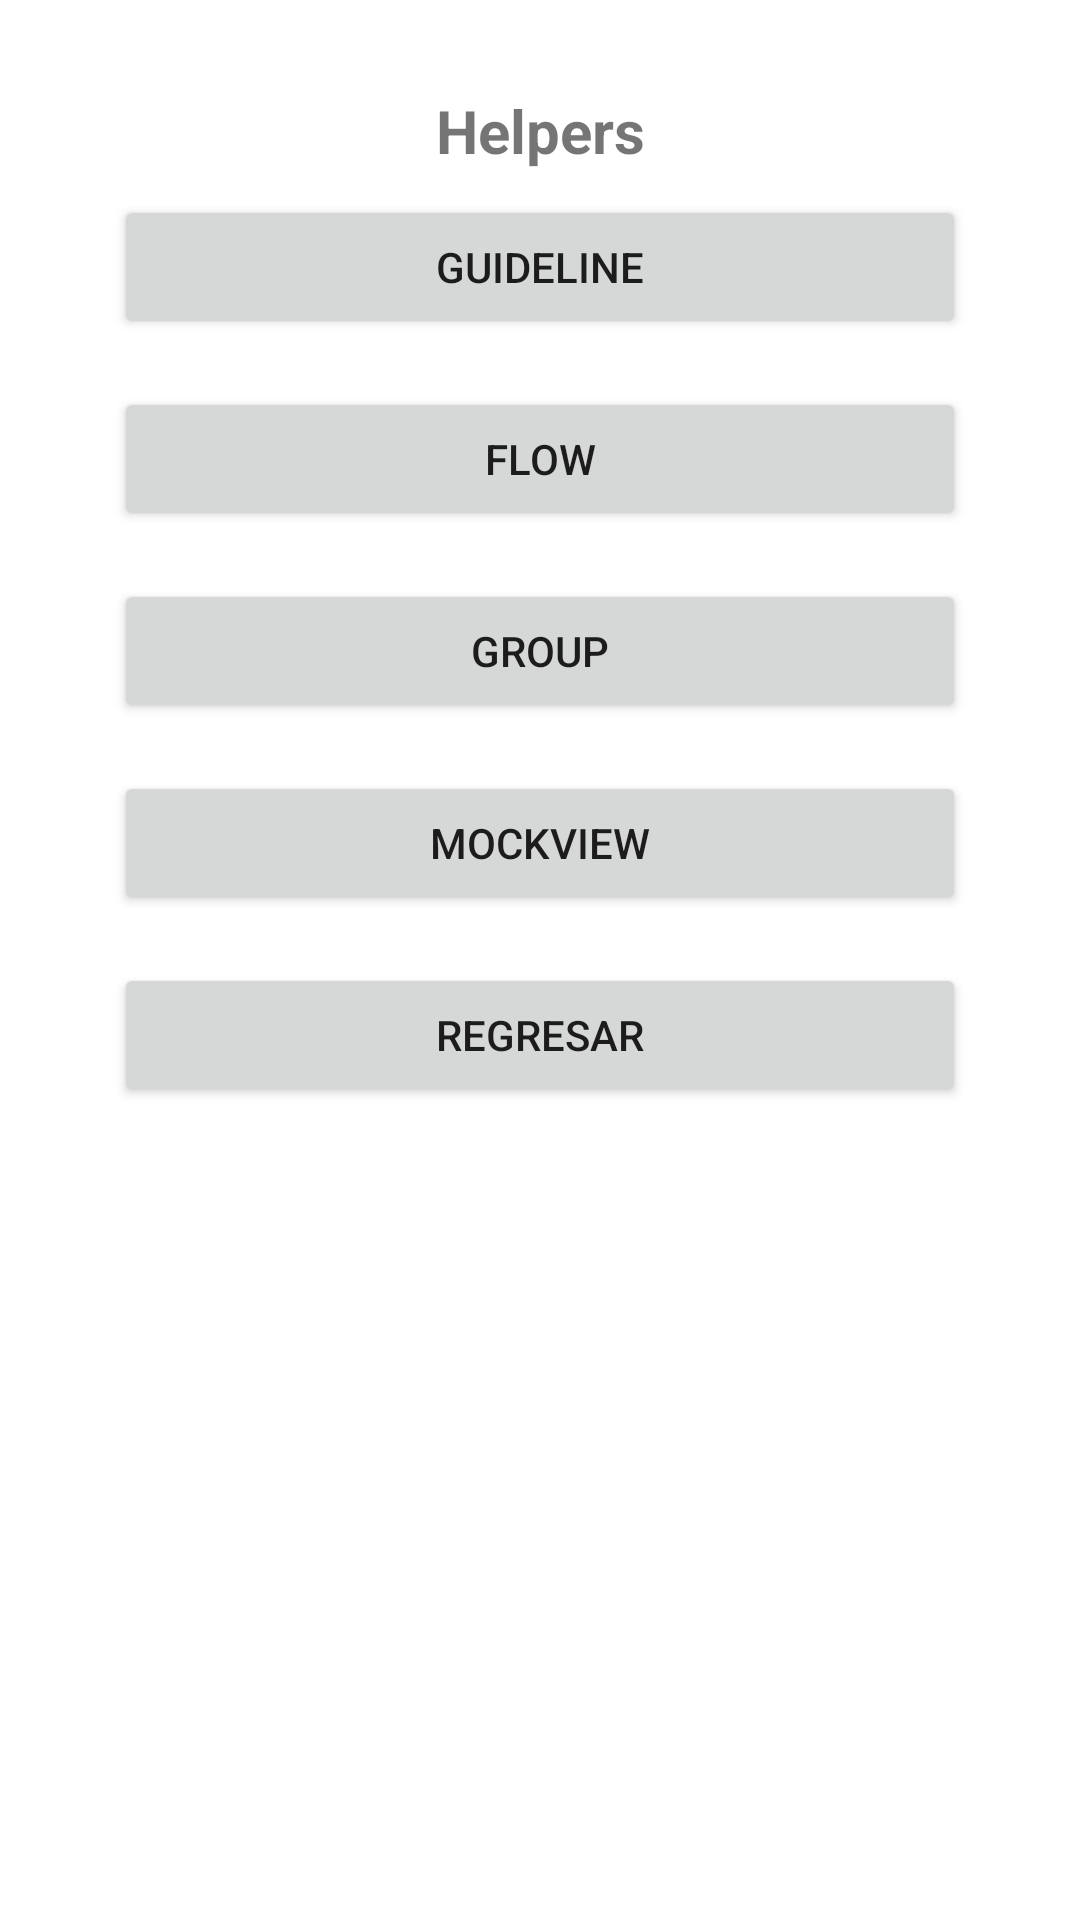

The Android layout XML behind this screen, and the referenced resources:
<!-- AndroidManifest.xml: application theme Theme.TodoEnUno -->
<!-- res/layout/activity_helpers.xml -->
<?xml version="1.0" encoding="utf-8"?>
<androidx.constraintlayout.widget.ConstraintLayout xmlns:android="http://schemas.android.com/apk/res/android"
    xmlns:app="http://schemas.android.com/apk/res-auto"
    xmlns:tools="http://schemas.android.com/tools"
    android:layout_width="match_parent"
    android:layout_height="match_parent"
    tools:context=".Helpers">

    <ScrollView
        android:layout_width="match_parent"
        android:layout_height="match_parent">

        <LinearLayout
            android:layout_width="match_parent"
            android:layout_height="wrap_content"
            android:orientation="vertical"
            android:layout_margin="30dp">

            <TextView
                android:id="@+id/txtHTitulo"
                android:layout_width="match_parent"
                android:layout_height="wrap_content"
                android:text="@string/helpers"
                android:gravity="center"
                android:textSize="20dp"
                android:textStyle="bold"/>

            <Button
                android:id="@+id/btnHGuideline"
                android:layout_width="match_parent"
                android:layout_height="wrap_content"
                android:layout_margin="8dp"
                android:text="@string/guidelines"/>

            <Button
                android:id="@+id/btnHFlow"
                android:layout_width="match_parent"
                android:layout_height="wrap_content"
                android:layout_margin="8dp"
                android:text="@string/flow"/>


            <Button
                android:id="@+id/btnHGroup"
                android:layout_width="match_parent"
                android:layout_height="wrap_content"
                android:layout_margin="8dp"
                android:text="@string/groups"/>

            <Button
                android:id="@+id/btnHMockview"
                android:layout_width="match_parent"
                android:layout_height="wrap_content"
                android:layout_margin="8dp"
                android:text="@string/mockview"/>

            <Button
                android:id="@+id/btnHRegresar"
                android:layout_width="match_parent"
                android:layout_height="wrap_content"
                android:layout_margin="8dp"
                android:text="@string/regresar"/>

        </LinearLayout>

    </ScrollView>

</androidx.constraintlayout.widget.ConstraintLayout>
<!-- resources referenced by this layout -->
<resources>
  <string name="flow">Flow</string>
  <string name="groups">Group</string>
  <string name="guidelines">Guideline</string>
  <string name="helpers">Helpers</string>
  <string name="mockview">Mockview</string>
  <string name="regresar">Regresar</string>
  <style name="Theme.TodoEnUno" parent="Theme.MaterialComponents.DayNight.DarkActionBar">
          
          <item name="colorPrimary">@color/purple_500</item>
          <item name="colorPrimaryVariant">@color/purple_700</item>
          <item name="colorOnPrimary">@color/white</item>
          
          <item name="colorSecondary">@color/teal_200</item>
          <item name="colorSecondaryVariant">@color/teal_700</item>
          <item name="colorOnSecondary">@color/black</item>
          
          <item name="android:statusBarColor" tools:targetApi="l">?attr/colorPrimaryVariant</item>
          
      </style>
  <color name="purple_500">#FF6200EE</color>
  <color name="purple_700">#FF3700B3</color>
  <color name="white">#FFFFFFFF</color>
  <color name="teal_200">#FF03DAC5</color>
  <color name="teal_700">#FF018786</color>
  <color name="black">#FF000000</color>
</resources>
